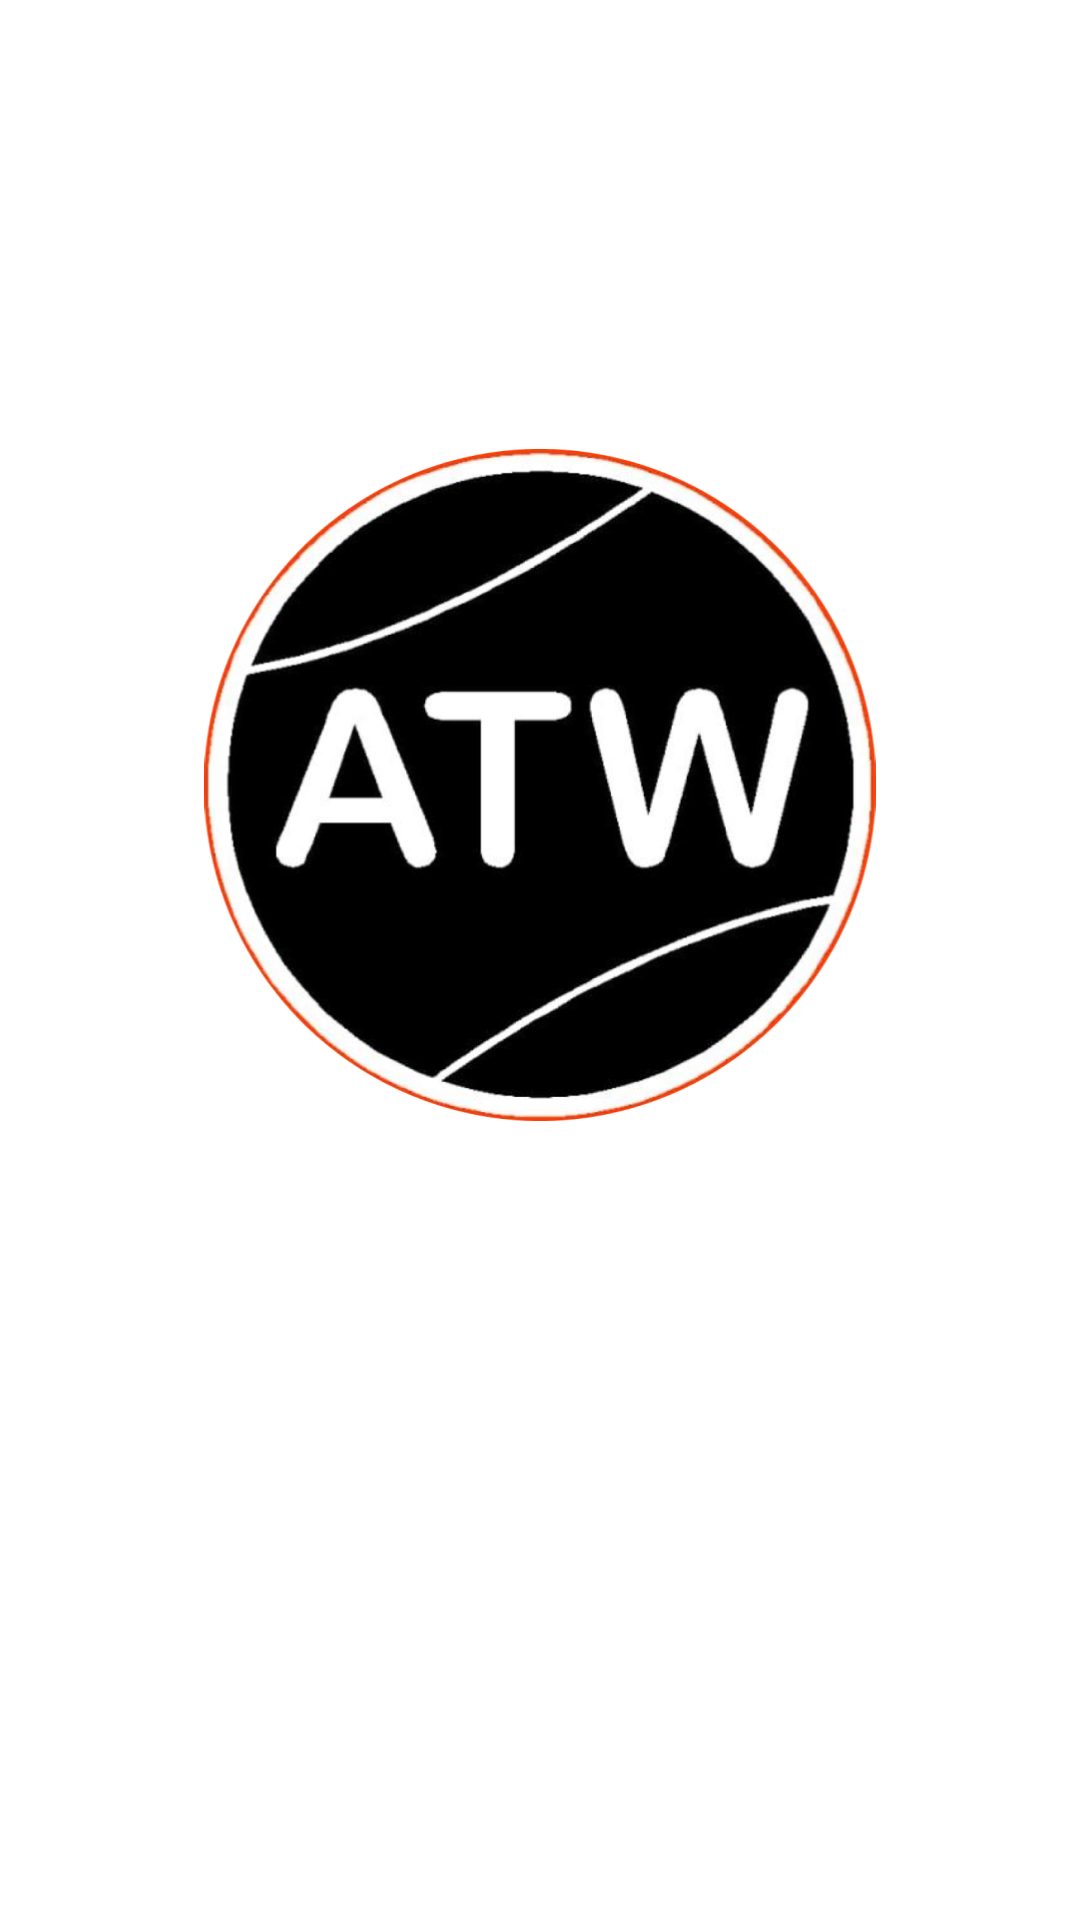

Produce the Android XML layout that renders to this screen, including the resource entries it uses.
<!-- AndroidManifest.xml: application theme NoActionBar -->
<!-- res/layout/fragment_splash.xml -->
<?xml version="1.0" encoding="utf-8"?>
<androidx.constraintlayout.widget.ConstraintLayout xmlns:android="http://schemas.android.com/apk/res/android"
    xmlns:tools="http://schemas.android.com/tools"
    android:layout_width="match_parent"
    android:layout_height="match_parent"
    xmlns:app="http://schemas.android.com/apk/res-auto"
    tools:context=".ui.SplashFragment"
    android:background = "@color/white">

    <ImageView
        android:id="@+id/imageView"
        android:layout_width="0dp"
        android:layout_height="224dp"
        android:layout_marginTop="195dp"
        android:layout_marginBottom="312dp"
        app:layout_constraintBottom_toBottomOf="parent"
        app:layout_constraintEnd_toEndOf="parent"
        app:layout_constraintStart_toStartOf="parent"
        app:layout_constraintTop_toTopOf="parent"
        app:srcCompat="@drawable/logo" />





</androidx.constraintlayout.widget.ConstraintLayout>
<!-- resources referenced by this layout -->
<resources>
  <!-- drawable logo: png bitmap (drawable, 190858 bytes) -->
  <style name="NoActionBar" parent="Theme.MaterialComponents.Light.NoActionBar">
          <item name="windowNoTitle">true</item>
          <item name="windowActionBar">false</item>
          <item name="android:windowFullscreen">true</item>
          <item name="android:windowContentOverlay">@null</item>
      </style>
  <!-- not gathered from this repository: default colours our renderer supplied (Android Studio template values) -->
  <color name="white">#FFFFFFFF</color>
</resources>
